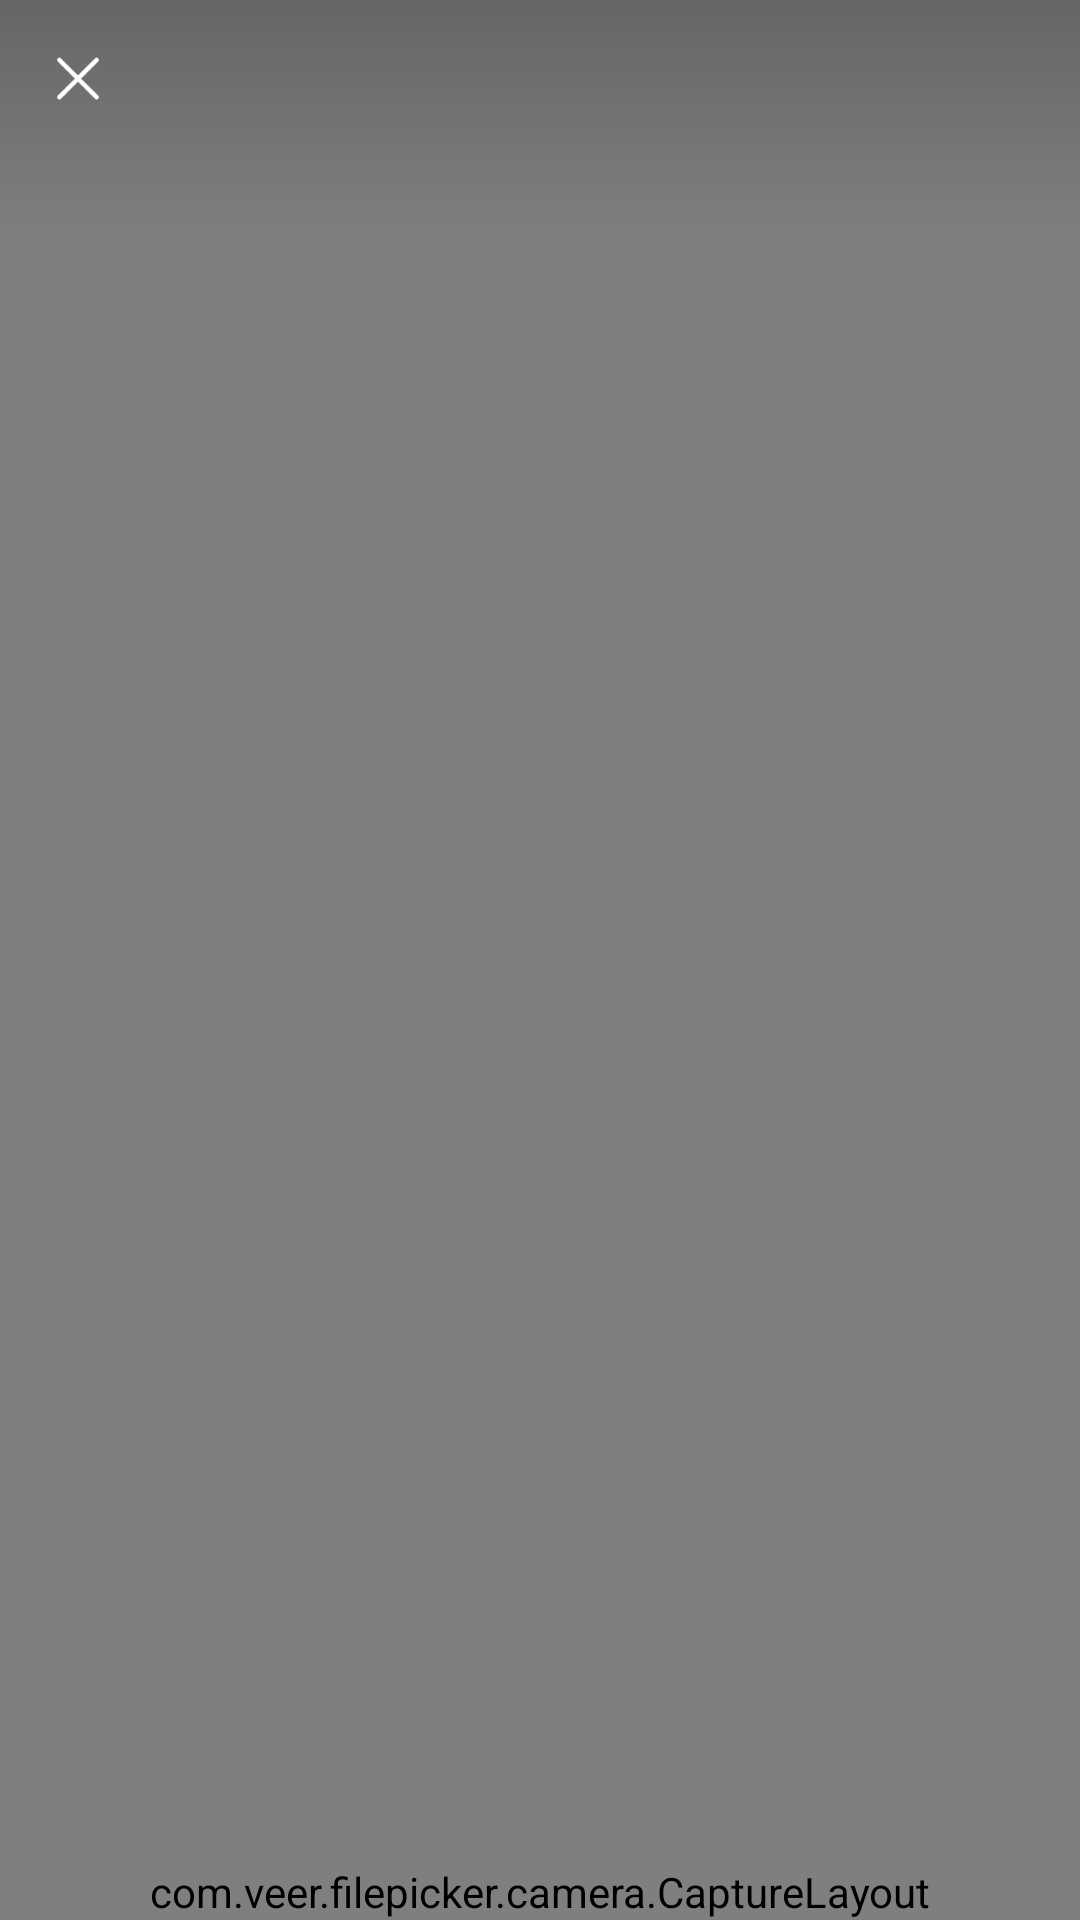

The Android layout XML behind this screen, and the referenced resources:
<!-- AndroidManifest.xml: fallback theme Theme.MaterialComponents.DayNight.NoActionBar -->
<!-- res/layout/camera_view.xml -->
<?xml version="1.0" encoding="utf-8"?>
<FrameLayout xmlns:android="http://schemas.android.com/apk/res/android"
             android:layout_width="match_parent"
             android:layout_height="match_parent"
             android:background="#000000"
             android:orientation="vertical">

    <FrameLayout
        android:layout_width="match_parent"
        android:layout_height="match_parent">

        <VideoView
            android:id="@+id/video_preview"
            android:layout_width="match_parent"
            android:layout_height="match_parent"/>

        <ImageView
            android:id="@+id/image_photo"
            android:layout_width="match_parent"
            android:layout_height="match_parent"
            android:background="#000"
            android:visibility="invisible"/>
    </FrameLayout>
    <View
        android:layout_width="match_parent"
        android:background="@drawable/bg_camera_filter"
        android:layout_height="@dimen/internet_size_80px"/>

    <ImageView
        android:id="@+id/image_close"
        android:layout_width="@dimen/internet_size_20px"
        android:layout_height="@dimen/internet_size_20px"
        android:layout_margin="16dp"
        android:src="@drawable/vw_ic_close"/>
    <LinearLayout
        android:layout_width="wrap_content"
        android:layout_height="wrap_content"
        android:layout_gravity="right"
        android:orientation="horizontal">

        <ImageView
            android:id="@+id/image_flash"
            android:layout_width="wrap_content"
            android:layout_height="wrap_content"
            android:layout_margin="16dp"
            android:src="@drawable/ic_flash_on"/>

        <ImageView
            android:id="@+id/image_switch"
            android:layout_width="wrap_content"
            android:layout_height="wrap_content"
            android:layout_margin="16dp"
            android:src="@drawable/ic_camera"/>

    </LinearLayout>


    <com.veer.filepicker.camera.CaptureLayout
        android:id="@+id/capture_layout"
        android:layout_width="match_parent"
        android:layout_height="wrap_content"
        android:layout_gravity="bottom"/>

    <com.veer.filepicker.camera.FoucsView
        android:id="@+id/fouce_view"
        android:layout_width="wrap_content"
        android:layout_height="wrap_content"
        android:layout_gravity="center"
        android:visibility="invisible"/>
</FrameLayout>
<!-- resources referenced by this layout -->
<resources>
  <dimen name="internet_size_20px">20.0dp</dimen>
  <dimen name="internet_size_80px">80.0dp</dimen>
  <!-- drawable bg_camera_filter (drawable) -->
  <?xml version="1.0" encoding="utf-8"?>
  <shape xmlns:android="http://schemas.android.com/apk/res/android"
      android:shape="rectangle">
      <gradient
          android:startColor="#00000000"
          android:endColor="#33000000"
          android:angle="90" />
  </shape>
  <!-- drawable vw_ic_close: png bitmap (drawable-xxhdpi, 1116 bytes) -->
</resources>
